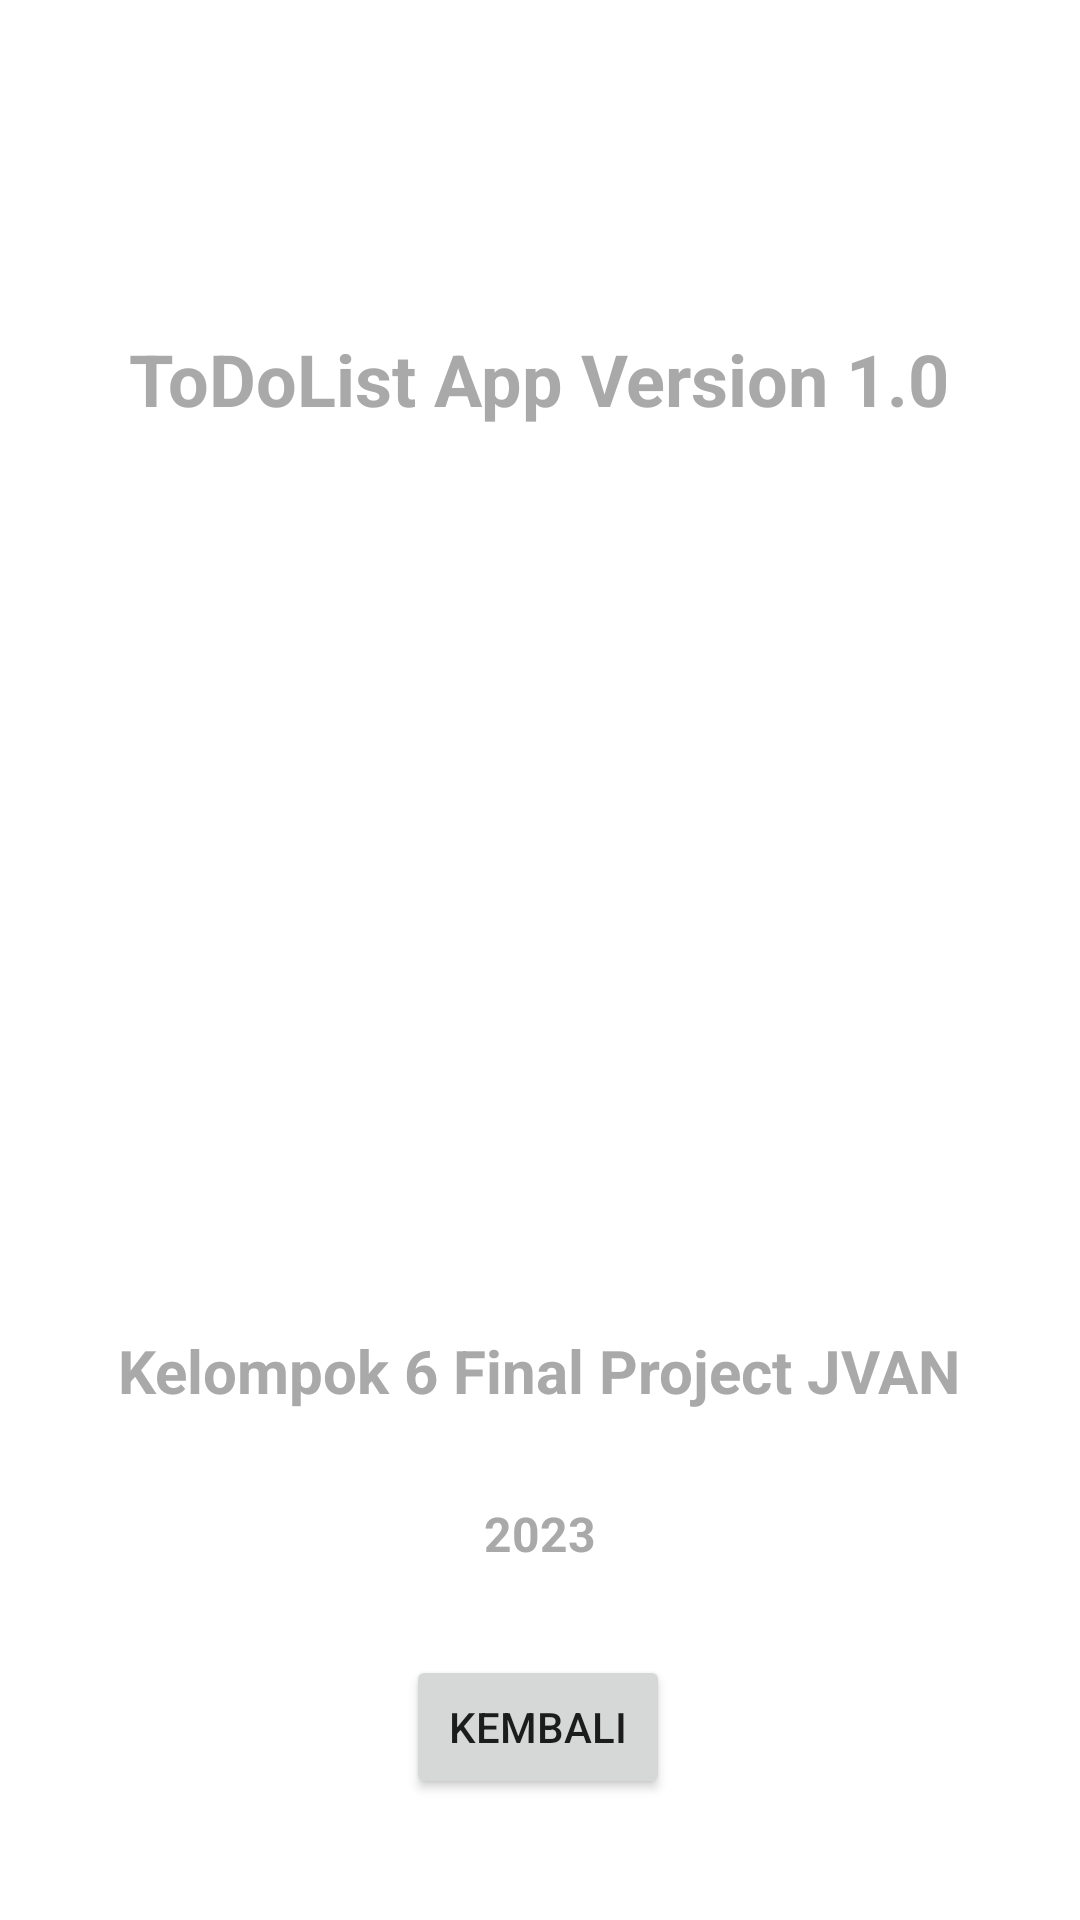

Android layout source for this screen:
<!-- AndroidManifest.xml: application theme Theme.ToDoList_App -->
<!-- res/layout/activity_about.xml -->
<?xml version="1.0" encoding="utf-8"?>
<androidx.constraintlayout.widget.ConstraintLayout xmlns:android="http://schemas.android.com/apk/res/android"
    xmlns:app="http://schemas.android.com/apk/res-auto"
    xmlns:tools="http://schemas.android.com/tools"
    android:layout_width="match_parent"
    android:layout_height="match_parent"
    tools:context=".About">

    <TextView
        android:id="@+id/textView2"
        android:layout_width="wrap_content"
        android:layout_height="wrap_content"
        android:text="ToDoList App Version 1.0"
        android:textColor="@color/dark_grey"
        android:textSize="24dp"
        android:textStyle="bold"
        app:layout_constraintBottom_toBottomOf="parent"
        app:layout_constraintEnd_toEndOf="parent"
        app:layout_constraintHorizontal_bias="0.497"
        app:layout_constraintStart_toStartOf="parent"
        app:layout_constraintTop_toTopOf="parent"
        app:layout_constraintVertical_bias="0.181" />

    <ImageView
        android:id="@+id/imageView"
        android:layout_width="315dp"
        android:layout_height="260dp"
        android:src="@drawable/icon_notif"
        android:backgroundTint="@color/dark_grey"
        app:layout_constraintBottom_toBottomOf="parent"
        app:layout_constraintEnd_toEndOf="parent"
        app:layout_constraintHorizontal_bias="0.5"
        app:layout_constraintStart_toStartOf="parent"
        app:layout_constraintTop_toTopOf="parent"
        app:layout_constraintVertical_bias="0.454" />

    <TextView
        android:id="@+id/textView3"
        android:layout_width="wrap_content"
        android:layout_height="wrap_content"
        android:text="Kelompok 6 Final Project JVAN"
        android:textColor="@color/dark_grey"
        android:textSize="20dp"
        android:textStyle="bold"
        app:layout_constraintBottom_toBottomOf="parent"
        app:layout_constraintEnd_toEndOf="parent"
        app:layout_constraintHorizontal_bias="0.496"
        app:layout_constraintStart_toStartOf="parent"
        app:layout_constraintTop_toTopOf="parent"
        app:layout_constraintVertical_bias="0.723" />

    <TextView
        android:id="@+id/textView4"
        android:layout_width="wrap_content"
        android:layout_height="wrap_content"
        android:text="2023"
        android:textColor="@color/dark_grey"
        android:textSize="16dp"
        android:textStyle="bold"
        app:layout_constraintBottom_toBottomOf="parent"
        app:layout_constraintEnd_toEndOf="parent"
        app:layout_constraintStart_toStartOf="parent"
        app:layout_constraintTop_toTopOf="parent"
        app:layout_constraintVertical_bias="0.809" />

    <Button
        android:id="@+id/btn_return"
        android:layout_width="wrap_content"
        android:layout_height="wrap_content"
        android:text="Kembali"
        app:layout_constraintBottom_toBottomOf="parent"
        app:layout_constraintEnd_toEndOf="parent"
        app:layout_constraintHorizontal_bias="0.498"
        app:layout_constraintStart_toStartOf="parent"
        app:layout_constraintTop_toTopOf="parent"
        app:layout_constraintVertical_bias="0.932" />

</androidx.constraintlayout.widget.ConstraintLayout>
<!-- resources referenced by this layout -->
<resources>
  <color name="dark_grey">#A9A9A9</color>
  <style name="Theme.ToDoList_App" parent="Theme.MaterialComponents.DayNight.DarkActionBar">
          
          <item name="colorPrimary">@color/orange</item>
          <item name="colorPrimaryVariant">@color/orange</item>
          <item name="colorOnPrimary">@color/white</item>
          
          <item name="colorSecondary">@color/teal_200</item>
          <item name="colorSecondaryVariant">@color/teal_700</item>
          <item name="colorOnSecondary">@color/black</item>
          
          <item name="android:statusBarColor">?attr/colorPrimaryVariant</item>
          
      </style>
  <color name="white">#FFFFFFFF</color>
  <color name="teal_200">#FF03DAC5</color>
  <color name="teal_700">#FF018786</color>
  <color name="black">#FF000000</color>
</resources>
